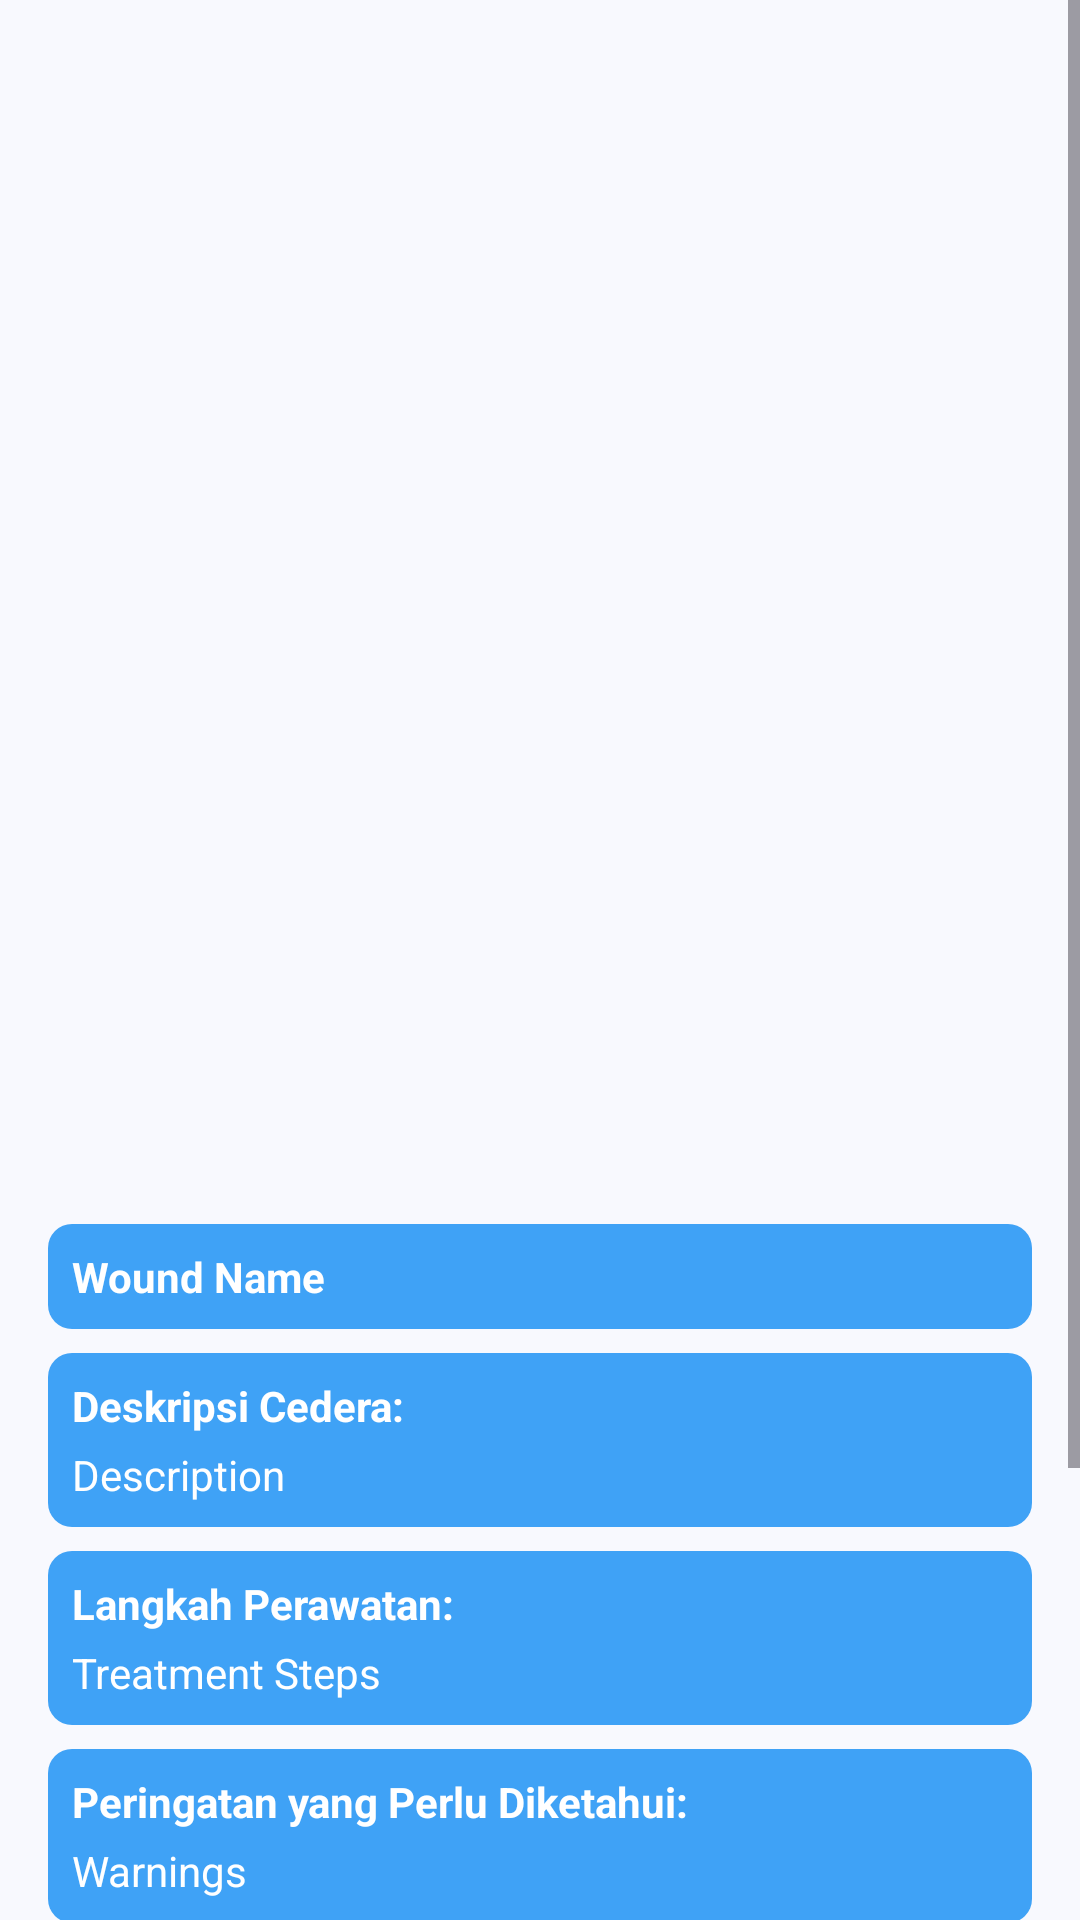

This screen was rendered from an Android layout file. Write that file and the resources it references.
<!-- AndroidManifest.xml: application theme Theme.Injureal -->
<!-- res/layout/activity_result.xml -->
<ScrollView xmlns:android="http://schemas.android.com/apk/res/android"
    xmlns:app="http://schemas.android.com/apk/res-auto"
    xmlns:tools="http://schemas.android.com/tools"
    android:id="@+id/main"
    android:layout_width="match_parent"
    android:layout_height="match_parent"
    tools:context=".Result">

    <FrameLayout
        android:id="@+id/container"
        android:layout_width="match_parent"
        android:layout_height="wrap_content">

        <LinearLayout
            android:id="@+id/content_container"
            android:orientation="vertical"
            android:layout_width="match_parent"
            android:layout_height="wrap_content">

            <ImageView
                android:id="@+id/result_image"
                android:layout_width="match_parent"
                android:layout_height="376dp"
                android:layout_marginStart="16dp"
                android:layout_marginEnd="16dp"
                android:layout_marginTop="16dp"
                android:scaleType="centerCrop"
                app:srcCompat="@drawable/ic_place_holder" />

            <TextView
                android:id="@+id/wound_name"
                android:layout_width="match_parent"
                android:layout_height="wrap_content"
                android:text="Wound Name"
                android:textColor="@color/white"
                android:textStyle="bold"
                android:layout_marginTop="16dp"
                android:layout_marginStart="16dp"
                android:layout_marginEnd="16dp"
                android:padding="8dp"
                android:background="@drawable/rounded_background" />

            <LinearLayout
                android:orientation="vertical"
                android:layout_width="match_parent"
                android:layout_height="wrap_content"
                android:padding="8dp"
                android:layout_marginTop="8dp"
                android:layout_marginStart="16dp"
                android:layout_marginEnd="16dp"
                android:background="@drawable/rounded_background">

                <TextView
                    android:id="@+id/description_label"
                    android:layout_width="match_parent"
                    android:layout_height="wrap_content"
                    android:text="Deskripsi Cedera:"
                    android:textColor="@color/white"
                    android:textStyle="bold" />

                <TextView
                    android:id="@+id/description"
                    android:layout_width="match_parent"
                    android:layout_height="wrap_content"
                    android:text="Description"
                    android:textColor="@color/white"
                    android:layout_marginTop="4dp" />
            </LinearLayout>

            <LinearLayout
                android:orientation="vertical"
                android:layout_width="match_parent"
                android:layout_height="wrap_content"
                android:padding="8dp"
                android:layout_marginTop="8dp"
                android:layout_marginStart="16dp"
                android:layout_marginEnd="16dp"
                android:background="@drawable/rounded_background">

                <TextView
                    android:id="@+id/treatment_label"
                    android:layout_width="match_parent"
                    android:layout_height="wrap_content"
                    android:text="Langkah Perawatan:"
                    android:textColor="@color/white"
                    android:textStyle="bold" />

                <TextView
                    android:id="@+id/treatment"
                    android:layout_width="match_parent"
                    android:layout_height="wrap_content"
                    android:text="Treatment Steps"
                    android:textColor="@color/white"
                    android:layout_marginTop="4dp" />
            </LinearLayout>

            <LinearLayout
                android:orientation="vertical"
                android:layout_width="match_parent"
                android:layout_height="wrap_content"
                android:padding="8dp"
                android:layout_marginTop="8dp"
                android:layout_marginStart="16dp"
                android:layout_marginEnd="16dp"
                android:background="@drawable/rounded_background">

                <TextView
                    android:id="@+id/warnings_label"
                    android:layout_width="match_parent"
                    android:layout_height="wrap_content"
                    android:text="Peringatan yang Perlu Diketahui:"
                    android:textColor="@color/white"
                    android:textStyle="bold" />

                <TextView
                    android:id="@+id/warnings"
                    android:layout_width="match_parent"
                    android:layout_height="wrap_content"
                    android:text="Warnings"
                    android:textColor="@color/white"
                    android:layout_marginTop="4dp" />
            </LinearLayout>

            <LinearLayout
                android:orientation="vertical"
                android:layout_width="match_parent"
                android:layout_height="wrap_content"
                android:padding="8dp"
                android:layout_marginTop="8dp"
                android:layout_marginStart="16dp"
                android:layout_marginEnd="16dp"
                android:background="@drawable/rounded_background">

                <TextView
                    android:id="@+id/do_not_label"
                    android:layout_width="match_parent"
                    android:layout_height="wrap_content"
                    android:text="Larangan yang Harus Dihindari:"
                    android:textColor="@color/white"
                    android:textStyle="bold" />

                <TextView
                    android:id="@+id/do_not"
                    android:layout_width="match_parent"
                    android:layout_height="wrap_content"
                    android:text="Do Not"
                    android:textColor="@color/white"
                    android:layout_marginTop="4dp" />
            </LinearLayout>

            <LinearLayout
                android:orientation="vertical"
                android:layout_width="match_parent"
                android:layout_height="wrap_content"
                android:padding="8dp"
                android:layout_marginTop="8dp"
                android:layout_marginStart="16dp"
                android:layout_marginEnd="16dp"
                android:background="@drawable/rounded_background">

                <TextView
                    android:id="@+id/medicines_label"
                    android:layout_width="match_parent"
                    android:layout_height="wrap_content"
                    android:text="Obat yang Direkomendasikan:"
                    android:textColor="@color/white"
                    android:textStyle="bold" />

                <TextView
                    android:id="@+id/recommended_medicines"
                    android:layout_width="match_parent"
                    android:layout_height="wrap_content"
                    android:text="Recommended Medicines"
                    android:textColor="@color/white"
                    android:layout_marginTop="4dp" />
            </LinearLayout>

            <Button
                android:id="@+id/saveButton"
                android:layout_width="wrap_content"
                android:layout_height="wrap_content"
                android:backgroundTint="@color/warna_utama2"
                android:text="Save"
                android:layout_gravity="center"
                android:layout_marginTop="16dp" />

        </LinearLayout>
    </FrameLayout>

</ScrollView>
<!-- resources referenced by this layout -->
<resources>
  <color name="warna_utama2">#3FA2F6</color>
  <color name="white">#FFFFFFFF</color>
  <!-- drawable rounded_background (drawable) -->
  <?xml version="1.0" encoding="utf-8"?>
  <shape xmlns:android="http://schemas.android.com/apk/res/android">
      <solid android:color="@color/warna_utama2" />
      <corners android:radius="8dp" />
  
  </shape>
  <style name="Theme.Injureal" parent="Base.Theme.Injureal" />
  <style name="Base.Theme.Injureal" parent="Theme.Material3.DayNight.NoActionBar">
  
          <item name="android:windowLightStatusBar">true</item>
          <item name="android:statusBarColor">@android:color/transparent</item>
  
          <item name="colorPrimary">@color/warna_utama</item>
          <item name="colorPrimaryVariant">@color/warna_utama2</item>
          <item name="colorSecondary">@color/warna_utama3</item>
  
          <item name="android:windowBackground">@color/warna_background</item>
  
          <item name="android:colorButtonNormal">@color/warna_utama2</item>
          <item name="android:textColor">@color/warna_utama3</item>
      </style>
  <color name="warna_utama">#96C9F4</color>
  <color name="warna_utama3">#0F67B1</color>
  <color name="warna_background">#F8F9FE</color>
</resources>
